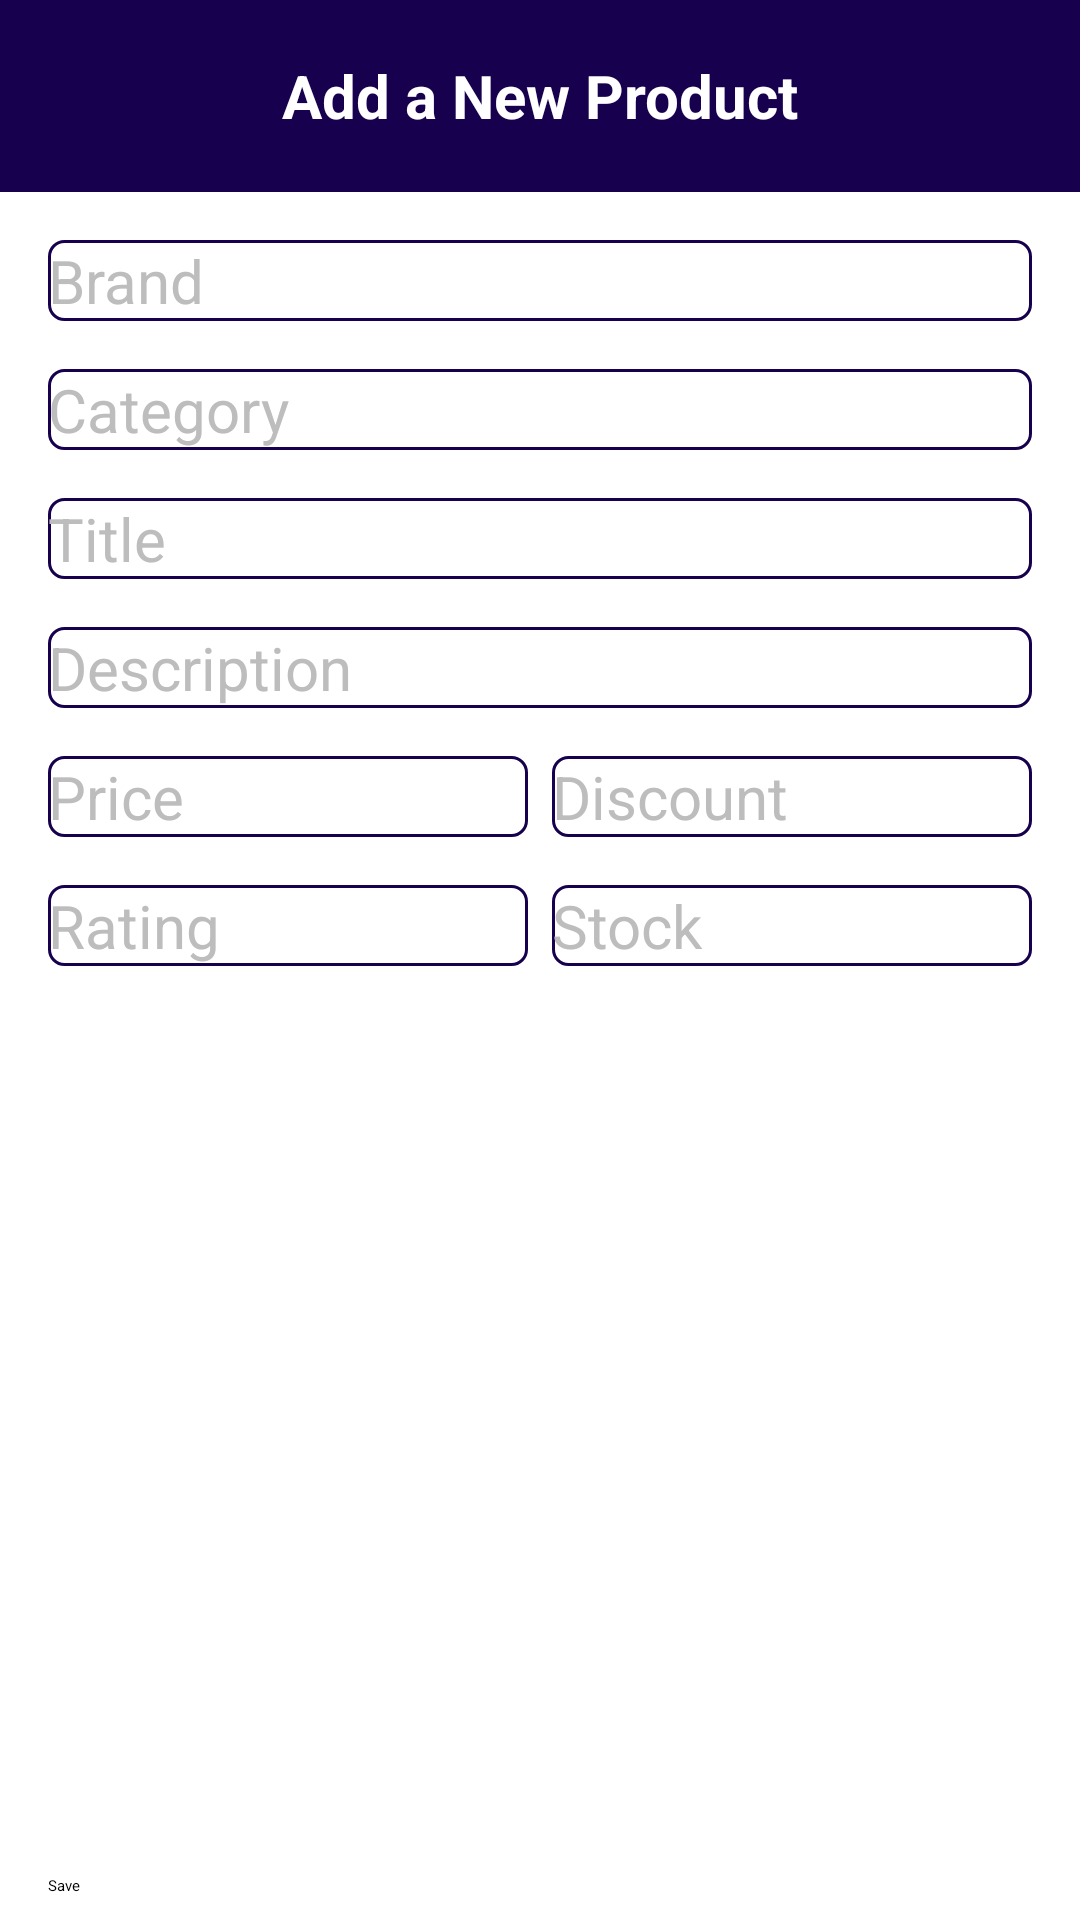

Here is an Android app screen rendered from its layout file. Give the layout XML and the strings, colors and styles it references.
<!-- AndroidManifest.xml: application theme Theme.ProductCatalog -->
<!-- res/layout/fragment_add_product.xml -->
<?xml version="1.0" encoding="utf-8"?>
<layout>

    <androidx.constraintlayout.widget.ConstraintLayout xmlns:android="http://schemas.android.com/apk/res/android"
        xmlns:app="http://schemas.android.com/apk/res-auto"
        xmlns:tools="http://schemas.android.com/tools"
        android:layout_width="match_parent"
        android:layout_height="match_parent"
        tools:context=".ui.AddProductFragment">

        <TextView
            android:id="@+id/tvHeader"
            android:layout_width="match_parent"
            android:layout_height="0dp"
            android:background="@color/app_bg"
            android:elevation="10dp"
            android:gravity="center"
            android:text="Add a New Product"
            android:textColor="@color/white"
            android:textSize="20sp"
            android:textStyle="bold"
            app:layout_constraintBottom_toTopOf="@id/guideline"
            app:layout_constraintEnd_toEndOf="parent"
            app:layout_constraintHorizontal_bias="0.5"
            app:layout_constraintStart_toStartOf="parent"
            app:layout_constraintTop_toTopOf="parent" />

        <androidx.constraintlayout.widget.Guideline
            android:id="@+id/guideline"
            android:layout_width="match_parent"
            android:layout_height="0dp"
            android:orientation="horizontal"
            app:layout_constraintEnd_toEndOf="parent"
            app:layout_constraintGuide_percent="0.1"
            app:layout_constraintStart_toStartOf="parent" />

        <EditText
            android:id="@+id/etBrand"
            style="@style/Edit.Text.Fill"
            android:layout_width="0dp"
            android:layout_height="wrap_content"
            android:layout_marginHorizontal="16dp"
            android:layout_marginTop="16dp"
            android:background="@drawable/edit_text"
            android:gravity="top"
            android:hint="Brand"
            android:inputType="text"
            android:textColorHint="@color/gray_500"
            app:layout_constraintEnd_toEndOf="parent"
            app:layout_constraintStart_toStartOf="parent"
            app:layout_constraintTop_toBottomOf="@id/guideline" />

        <EditText
            android:id="@+id/etCategory"
            style="@style/Edit.Text.Fill"
            android:layout_width="0dp"
            android:layout_height="wrap_content"
            android:layout_marginHorizontal="16dp"
            android:layout_marginTop="16dp"
            android:background="@drawable/edit_text"
            android:gravity="top"
            android:hint="Category"
            android:inputType="text"
            android:textColorHint="@color/gray_500"
            app:layout_constraintEnd_toEndOf="parent"
            app:layout_constraintStart_toStartOf="parent"
            app:layout_constraintTop_toBottomOf="@id/etBrand" />

        <EditText
            android:id="@+id/etTitle"
            style="@style/Edit.Text.MultiLine.Fill"
            android:layout_width="0dp"
            android:layout_height="wrap_content"
            android:layout_marginHorizontal="16dp"
            android:layout_marginTop="16dp"
            android:background="@drawable/edit_text"
            android:gravity="top"
            android:hint="Title"
            android:inputType="text"
            android:textColorHint="@color/gray_500"
            app:layout_constraintEnd_toEndOf="parent"
            app:layout_constraintStart_toStartOf="parent"
            app:layout_constraintTop_toBottomOf="@id/etCategory" />

        <EditText
            android:id="@+id/etDescription"
            style="@style/Edit.Text.MultiLine.Fill"
            android:layout_width="0dp"
            android:layout_height="wrap_content"
            android:layout_marginHorizontal="16dp"
            android:layout_marginTop="16dp"
            android:background="@drawable/edit_text"
            android:gravity="top"
            android:hint="Description"
            android:inputType="text"
            android:textColorHint="@color/gray_500"
            app:layout_constraintEnd_toEndOf="parent"
            app:layout_constraintStart_toStartOf="parent"
            app:layout_constraintTop_toBottomOf="@id/etTitle" />

        <LinearLayout
            android:id="@+id/llPrice"
            android:layout_width="0dp"
            android:layout_height="wrap_content"
            android:layout_marginHorizontal="16dp"
            android:layout_marginTop="16dp"
            app:layout_constraintEnd_toEndOf="parent"
            app:layout_constraintStart_toStartOf="parent"
            app:layout_constraintTop_toBottomOf="@id/etDescription">

            <EditText
                android:id="@+id/etPrice"
                style="@style/Edit.Text.MultiLine.Fill"
                android:layout_width="0dp"
                android:layout_height="wrap_content"
                android:layout_marginEnd="8dp"
                android:layout_weight="0.5"
                android:background="@drawable/edit_text"
                android:gravity="top"
                android:hint="Price"
                android:inputType="number"
                android:textColorHint="@color/gray_500" />

            <EditText
                android:id="@+id/etDiscount"
                style="@style/Edit.Text.MultiLine.Fill"
                android:layout_width="0dp"
                android:layout_height="wrap_content"
                android:layout_weight="0.5"
                android:background="@drawable/edit_text"
                android:gravity="top"
                android:hint="Discount"
                android:inputType="number"
                android:textColorHint="@color/gray_500" />

        </LinearLayout>

        <LinearLayout
            android:id="@+id/llNumbers"
            android:layout_width="0dp"
            android:layout_height="wrap_content"
            android:layout_marginHorizontal="16dp"
            android:layout_marginTop="16dp"
            app:layout_constraintEnd_toEndOf="parent"
            app:layout_constraintStart_toStartOf="parent"
            app:layout_constraintTop_toBottomOf="@id/llPrice">

            <EditText
                android:id="@+id/etRating"
                style="@style/Edit.Text.MultiLine.Fill"
                android:layout_width="0dp"
                android:layout_height="wrap_content"
                android:layout_marginEnd="8dp"
                android:layout_weight="0.5"
                android:background="@drawable/edit_text"
                android:gravity="top"
                android:hint="Rating"
                android:inputType="number"
                android:textColorHint="@color/gray_500" />

            <EditText
                android:id="@+id/etStock"
                style="@style/Edit.Text.MultiLine.Fill"
                android:layout_width="0dp"
                android:layout_height="wrap_content"
                android:layout_weight="0.5"
                android:background="@drawable/edit_text"
                android:gravity="top"
                android:hint="Stock"
                android:inputType="number"
                android:textColorHint="@color/gray_500" />

        </LinearLayout>

        <Button
            android:id="@+id/btnSave"
            android:layout_width="match_parent"
            android:layout_height="wrap_content"
            android:layout_marginHorizontal="16dp"
            android:layout_marginBottom="8dp"
            android:backgroundTint="@color/app_bg"
            android:text="Save"
            app:layout_constraintBottom_toBottomOf="parent"
            app:layout_constraintEnd_toEndOf="parent"
            app:layout_constraintStart_toStartOf="parent" />

        <Button
            android:id="@+id/btnDelete"
            android:layout_width="match_parent"
            android:layout_height="wrap_content"
            android:layout_marginHorizontal="16dp"
            android:layout_marginBottom="8dp"
            android:backgroundTint="@color/red_500"
            android:text="Delete"
            android:visibility="gone"
            app:layout_constraintBottom_toTopOf="@id/btnSave"
            app:layout_constraintEnd_toEndOf="parent"
            app:layout_constraintStart_toStartOf="parent" />
    </androidx.constraintlayout.widget.ConstraintLayout>
</layout>
<!-- resources referenced by this layout -->
<resources>
  <color name="app_bg">#17004D</color>
  <color name="gray_500">#BDBDBD</color>
  <color name="white">#FFFFFFFF</color>
  <!-- drawable edit_text (drawable) -->
  <?xml version="1.0" encoding="utf-8"?>
  <selector xmlns:android="http://schemas.android.com/apk/res/android">
      <item android:state_enabled="true" android:state_focused="false">
          <shape android:shape="rectangle">
              <corners android:radius="5dp" />
              <solid android:color="@color/white" />
              <stroke android:width="1dp" android:color="@color/app_bg" />
          </shape>
      </item>
  
      <item android:state_enabled="true" android:state_focused="true">
          <shape android:shape="rectangle">
              <corners android:radius="5dp" />
              <solid android:color="@color/white" />
              <stroke android:width="1dp" android:color="@color/app_bg" />
          </shape>
      </item>
  </selector>
  <style name="Edit.Text.Fill" parent="Edit.Text.Base">
          <item name="android:textSize">20sp</item>
          <item name="android:textColor">@color/app_bg</item>
          <item name="android:textColorHint">@color/app_bg</item>
      </style>
  <style name="Edit.Text.MultiLine.Fill" parent="Edit.Text.MultiLine.Base">
          <item name="android:textSize">20sp</item>
          <item name="android:textColor">@color/app_bg</item>
          <item name="android:textColorHint">@color/app_bg</item>
      </style>
  <style name="Edit.Text.Base" parent="android:Widget.EditText">
          <item name="android:paddingStart">8dp</item>
          <item name="android:paddingEnd">8dp</item>
          <item name="android:paddingTop">2dp</item>
          <item name="android:paddingBottom">2dp</item>
          <item name="android:textSize">12sp</item>
      </style>
  <style name="Edit.Text.MultiLine.Base" parent="android:Widget.EditText">
          <item name="android:paddingStart">8dp</item>
          <item name="android:paddingEnd">8dp</item>
          <item name="android:paddingTop">2dp</item>
          <item name="android:paddingBottom">2dp</item>
          <item name="android:textSize">12sp</item>
      </style>
</resources>
